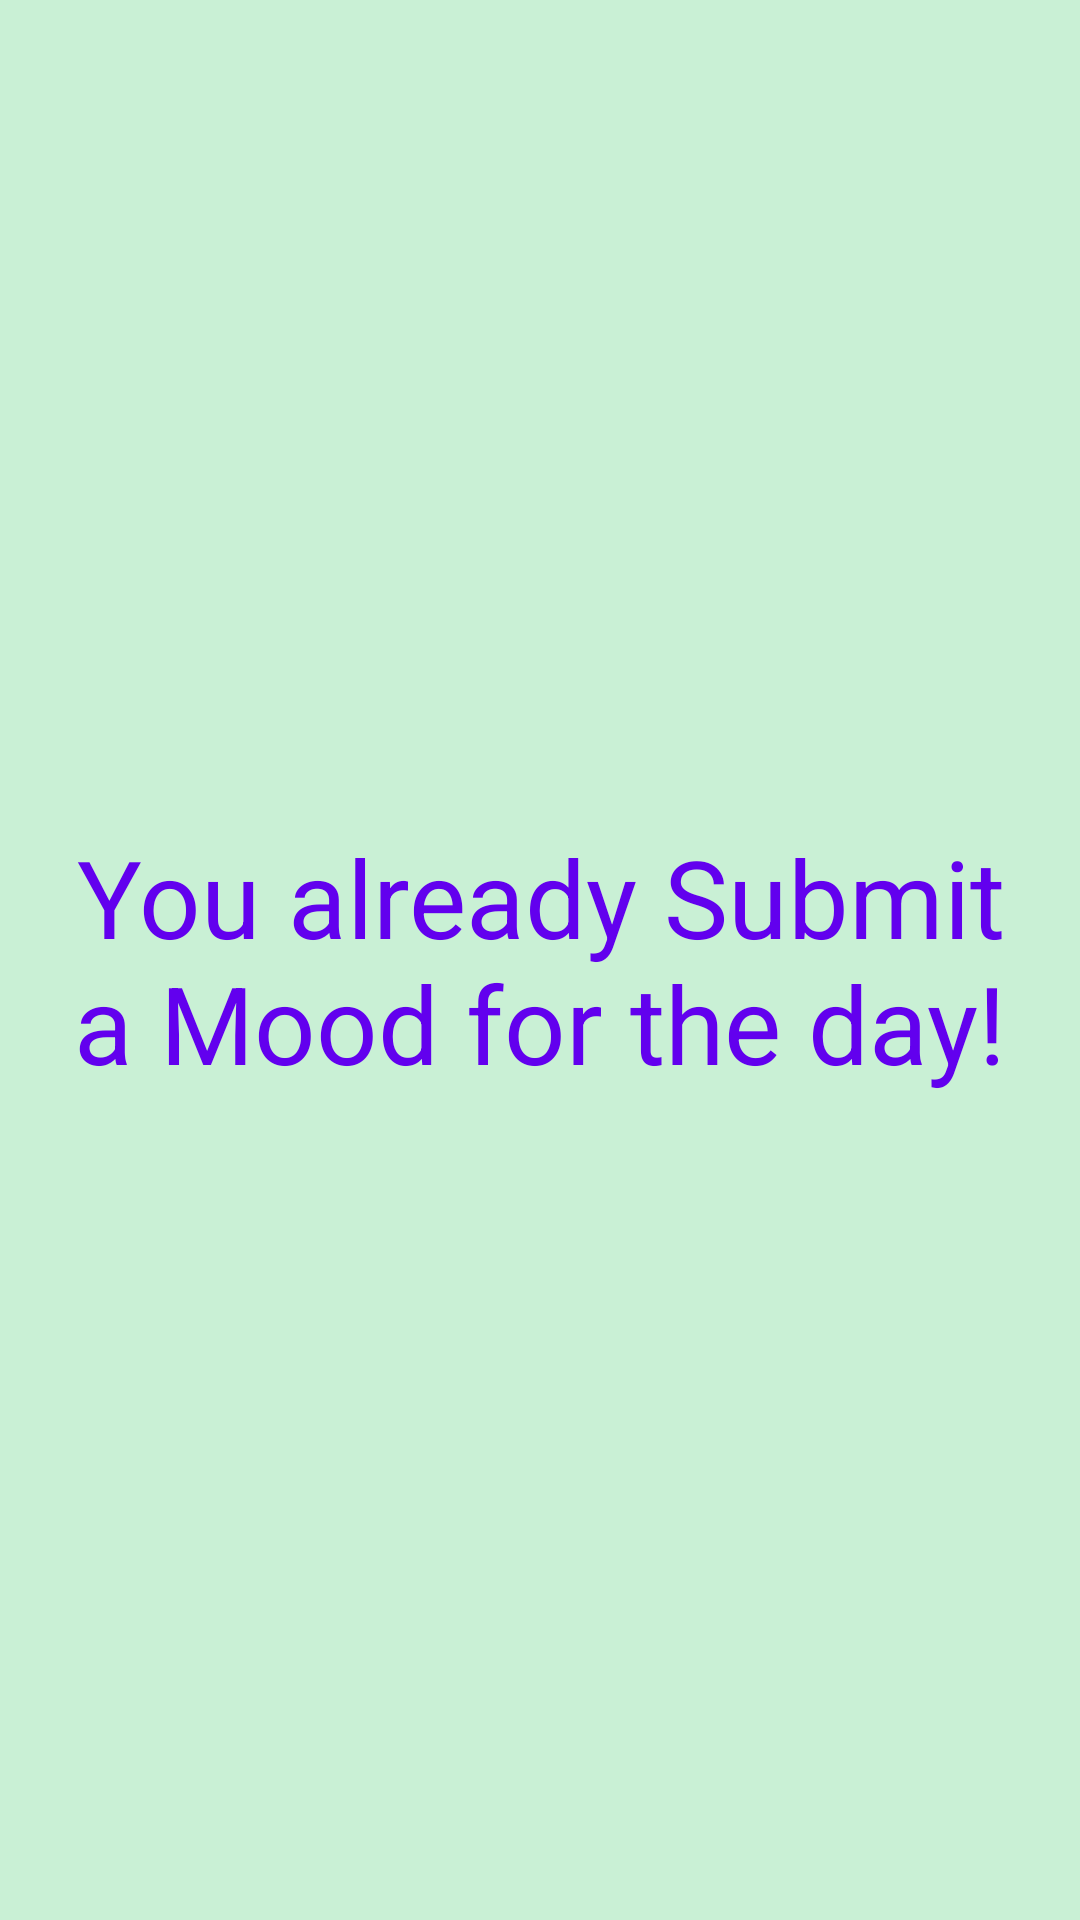

The Android layout XML behind this screen, and the referenced resources:
<!-- AndroidManifest.xml: application theme Theme.Flourish -->
<!-- res/layout/activity_already_submit_mood.xml -->
<?xml version="1.0" encoding="utf-8"?>
<LinearLayout xmlns:android="http://schemas.android.com/apk/res/android"
    xmlns:tools="http://schemas.android.com/tools"
    android:layout_width="match_parent"
    android:layout_height="match_parent"
    android:background="@color/granny_apple"
    android:gravity="center"
    android:padding="20dp"
    tools:context=".AlreadySubmitMood">

    <TextView
        android:layout_width="wrap_content"
        android:layout_height="wrap_content"
        android:gravity="center"
        android:text="You already Submit a Mood for the day!"
        android:textColor="@color/purple_500"
        android:textSize="36sp" />

</LinearLayout>
<!-- resources referenced by this layout -->
<resources>
  <color name="granny_apple">#C9F0D5</color>
  <color name="purple_500">#FF6200EE</color>
  <style name="Theme.Flourish" parent="Theme.MaterialComponents.NoActionBar">
          
          <item name="colorPrimary">@color/bermuda</item>
          <item name="colorPrimaryVariant">@color/purple_700</item>
          <item name="colorOnPrimary">@color/white</item>
          
          <item name="colorSecondary">@color/teal_200</item>
          <item name="colorSecondaryVariant">@color/teal_700</item>
          <item name="colorOnSecondary">@color/black</item>
          
          <item name="android:statusBarColor" tools:targetApi="l">?attr/colorPrimaryVariant</item>
          
          <item name="bottomNavigationStyle">@style/Widget.App.BottomNavigationView</item>
      </style>
  <color name="bermuda">#87DCC7</color>
  <color name="purple_700">#FF3700B3</color>
  <color name="white">#FFFFFF</color>
  <color name="teal_200">#FF03DAC5</color>
  <color name="teal_700">#FF018786</color>
  <color name="black">#FF000000</color>
  <style name="Widget.App.BottomNavigationView" parent="Widget.MaterialComponents.BottomNavigationView.Colored">
          <item name="materialThemeOverlay">@style/ThemeOverlay.App.BottomNavigationView</item>
      </style>
  <style name="ThemeOverlay.App.BottomNavigationView" parent="">
          <item name="colorPrimary">@color/white</item>
          <item name="colorPrimaryVariant">@color/bahama_blue</item>
          <item name="colorOnPrimary">@color/white</item>
      </style>
  <color name="bahama_blue">#055C9D</color>
</resources>
